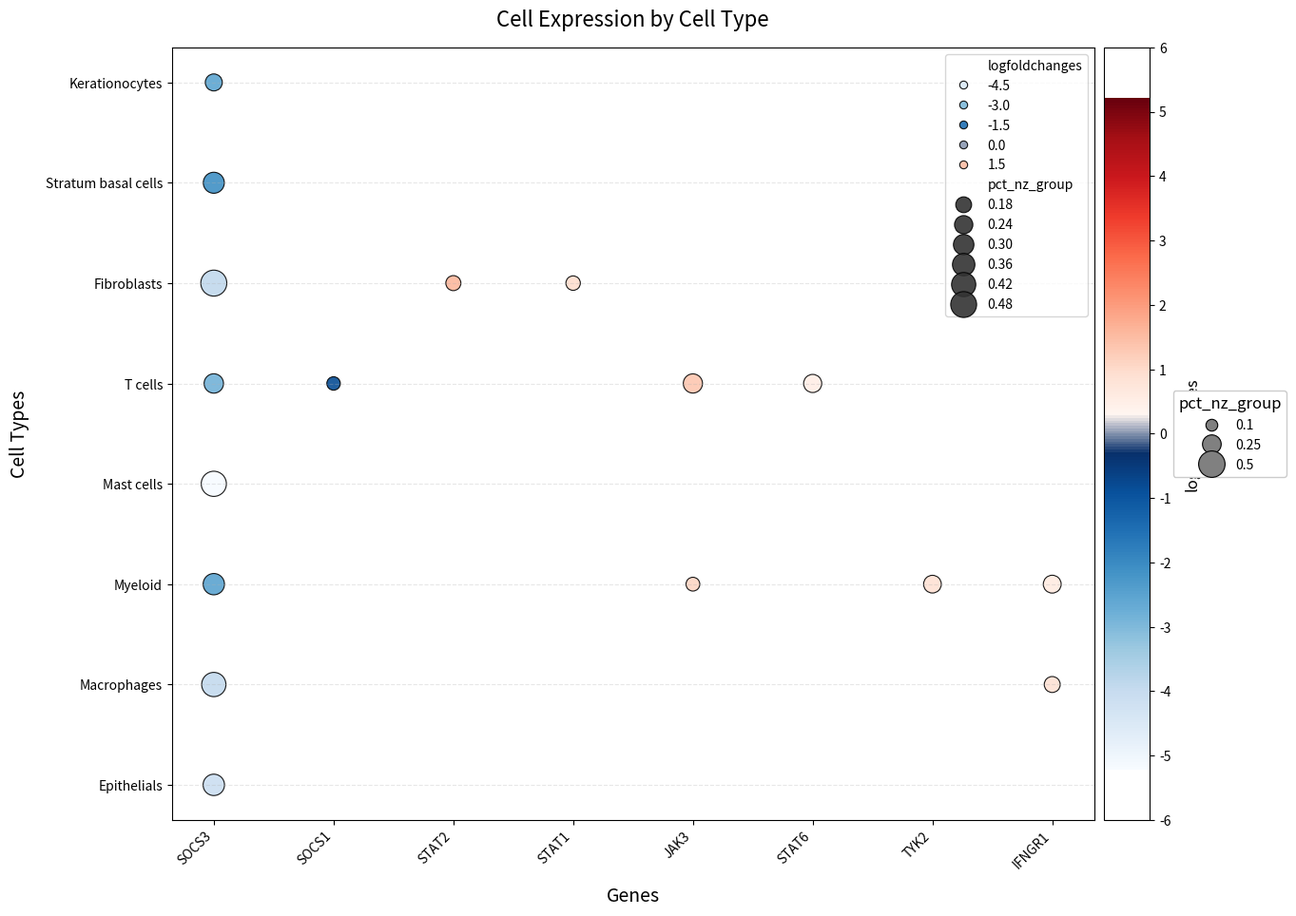

Generate this figure with matplotlib:
import pandas as pd
import seaborn as sns
import matplotlib.pyplot as plt
import numpy as np
from matplotlib.colors import LinearSegmentedColormap
from matplotlib import ticker
from matplotlib.lines import Line2D
from mpl_toolkits.axes_grid1 import make_axes_locatable

# 创建包含数据的DataFrame
data = {
    "Symbol": ["SOCS3", "SOCS3", "SOCS3", "SOCS3", "SOCS1", "SOCS3", "SOCS3", "SOCS3", "SOCS3", 
               "STAT2", "STAT1", "JAK3", "STAT6", "TYK2", "JAK3", "IFNGR1", "IFNGR1"],
    "logfoldchanges": [-2.5291514, -2.0900233, -3.8919094, -2.829026, -0.835223, -5.2207017, 
                       -2.5210917, -3.9351864, -4.1098604, 1.5638305, 0.97596735, 1.3301098, 
                       0.5046044, 0.89681333, 1.0853907, 0.5783798, 0.86135674],
    "pct_nz_group": [0.20754290876242096, 0.31732840874115115, 0.48451829655861256, 
                     0.26964636542239684, 0.13015717092337917, 0.4542728635682159, 
                     0.3262987012987013, 0.42178217821782177, 0.3280828082808281, 
                     0.16230489379180849, 0.1491608966083793, 0.2642073778664008, 
                     0.235543369890329, 0.22504055449048813, 0.13641055891461437, 
                     0.22872732635304527, 0.1823297692740574],
    "group": ["Kerationocytes", "Stratum basal cells", "Fibroblasts", "T cells", "T cells", 
              "Mast cells", "Myeloid", "Macrophages", "Epithelials", "Fibroblasts", 
              "Fibroblasts", "T cells", "T cells", "Myeloid", "Myeloid", "Myeloid", "Macrophages"]
}

df = pd.DataFrame(data)

# 创建自定义颜色映射：负值为蓝色渐变，正值为红色渐变
colors_neg = ["#f7fbff", "#deebf7", "#c6dbef", "#9ecae1", "#6baed6", "#4292c6", "#2171b5", "#08519c", "#08306b"]
colors_pos = ["#fff5f0", "#fee0d2", "#fcbba1", "#fc9272", "#fb6a4a", "#ef3b2c", "#cb181d", "#a50f15", "#67000d"]
colors = colors_neg + colors_pos
cmap = LinearSegmentedColormap.from_list('custom_diverging', colors, N=256)

# 设置色标的范围（基于logfoldchanges的最大绝对值）
max_abs_value = np.abs(df['logfoldchanges']).max()
vmin, vmax = -max_abs_value, max_abs_value

# 设置点的大小范围
size_min, size_max = df['pct_nz_group'].min() * 800, df['pct_nz_group'].max() * 800

# 创建图表
plt.figure(figsize=(14, 10))  # 增大画布尺寸
ax = sns.scatterplot(
    data=df,
    x="Symbol",
    y="group",
    size="pct_nz_group",
    hue="logfoldchanges",
    palette=cmap,
    hue_norm=(vmin, vmax),
    sizes=(size_min, size_max),
    alpha=0.9,
    edgecolor="black",
    linewidth=0.8
)

# 添加标题和标签
plt.title("Cell Expression by Cell Type", fontsize=16, pad=16)
plt.xlabel("Genes", fontsize=14, labelpad=12)
plt.ylabel("Cell Types", fontsize=14, labelpad=12)
plt.xticks(rotation=45, ha='right')  # 旋转x轴标签
plt.grid(True, which='both', axis='y', linestyle='--', alpha=0.3)

# 创建分隔器用于颜色条布局
divider = make_axes_locatable(ax)

# 在右侧添加一个短的轴用于颜色图例
cax = divider.append_axes("right", size="5%", pad=0.1)

# 添加颜色条到这个小轴上
norm = plt.Normalize(vmin, vmax)
sm = plt.cm.ScalarMappable(cmap=cmap, norm=norm)
sm.set_array([])
colorbar = plt.colorbar(sm, cax=cax)
colorbar.ax.set_ylabel('logfoldchanges', fontsize=12, labelpad=10)
colorbar.set_ticks(np.arange(np.floor(vmin), np.ceil(vmax)+1))

# 关键修复：创建一个新的轴用于点大小图例
# 而不是尝试将同一个图例添加到多个坐标轴
size_ax = divider.append_axes("right", size="5%", pad=0.6)  # 在颜色条下方
size_ax.set_axis_off()  # 隐藏这个新轴的边框和刻度

# 创建点大小图例（只保留0.1, 0.25, 0.5）
target_sizes = [0.1, 0.25, 0.5]
size_handles = []
size_labels = []

for size in target_sizes:
    # 计算点大小（基于与数据中大小值的比例）
    marker_size = np.sqrt(size * 800)  # 与绘图使用相同的缩放
    
    # 创建图例元素
    size_handles.append(
        Line2D([0], [0], 
               marker='o', 
               color='w',
               markerfacecolor='gray',
               markersize=marker_size,
               markeredgecolor='black',
               markeredgewidth=0.8,
               linewidth=0,
               label=f'{size}')
    )
    size_labels.append(f'{size}')

# 在新轴上创建点大小图例
size_ax.legend(
    size_handles, 
    size_labels,
    loc='center',
    frameon=True,
    framealpha=1.0,
    title='pct_nz_group',
    title_fontsize=12
)

# 调整布局
plt.tight_layout(pad=2.0)

# 保存高质量图片
plt.savefig('gene_expression_dotplot.png', dpi=300, bbox_inches='tight')
plt.savefig('gene_expression_dotplot.pdf', bbox_inches='tight')

# 显示图表
plt.show()
